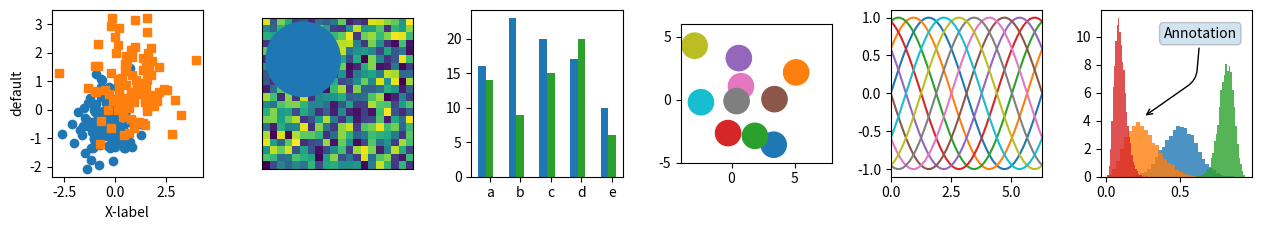
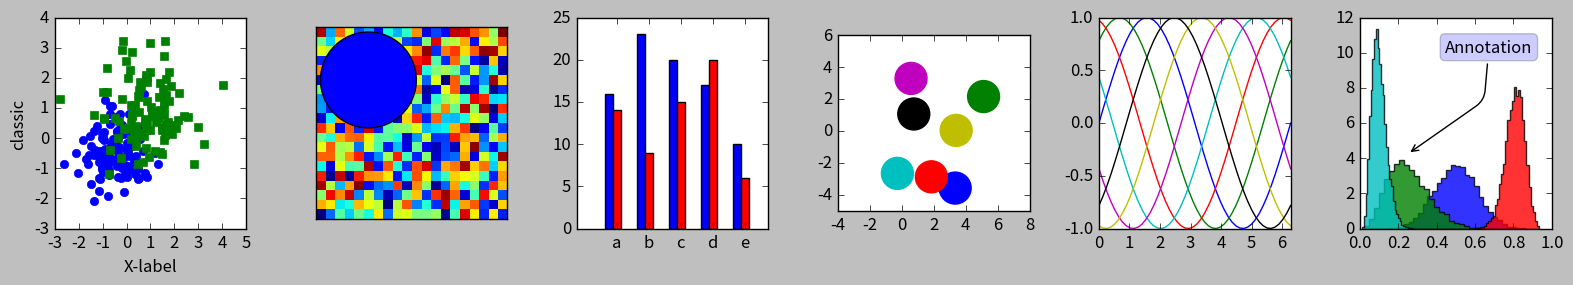
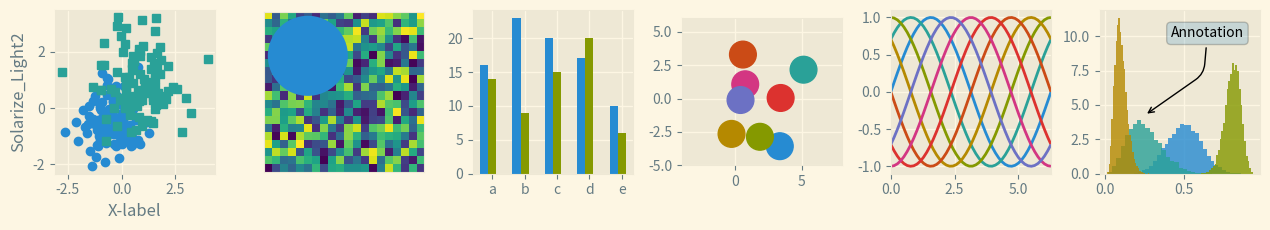
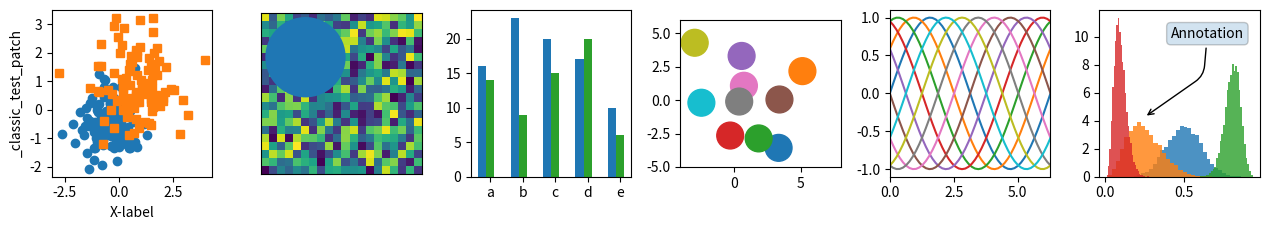
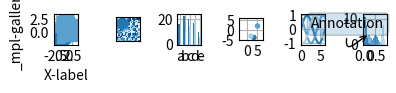
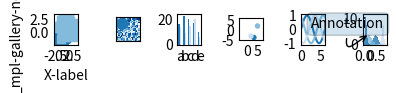
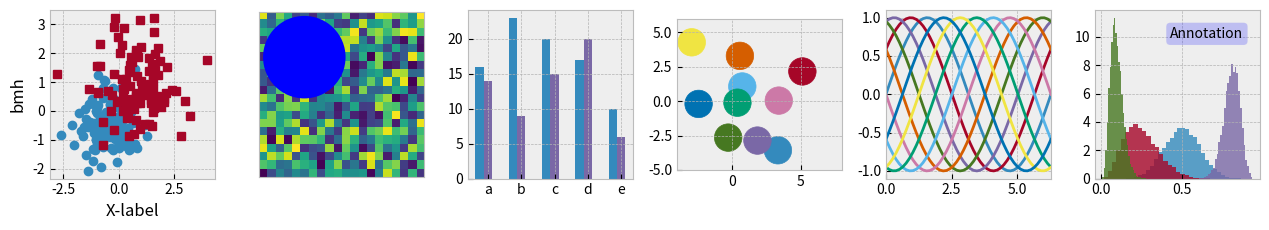
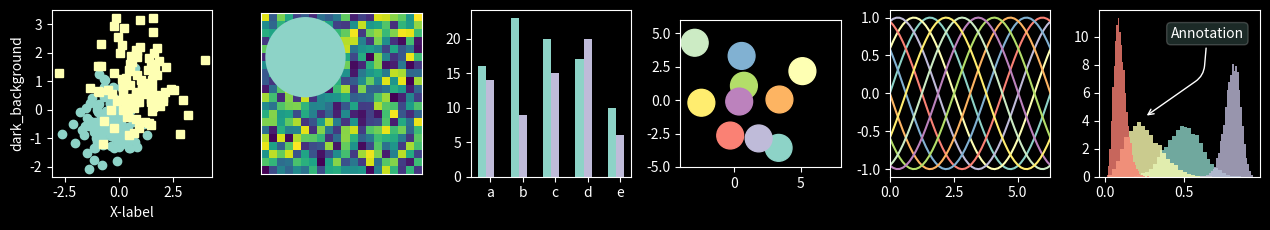
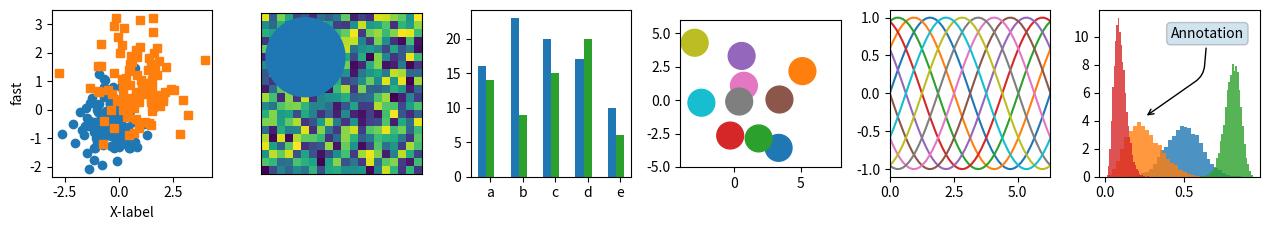
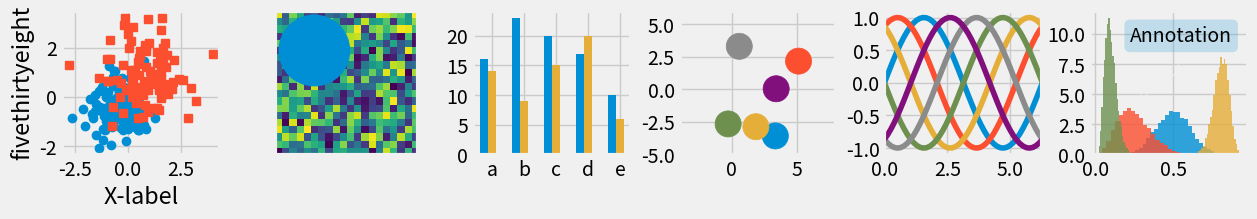
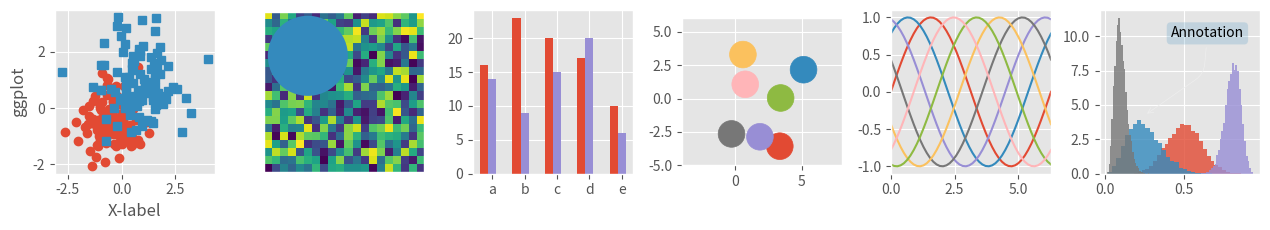
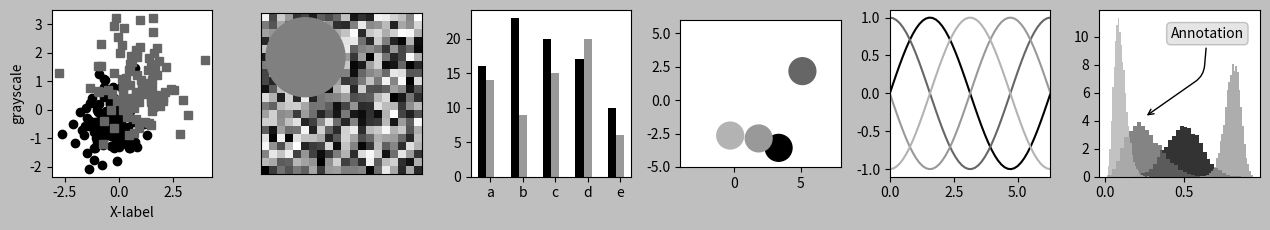
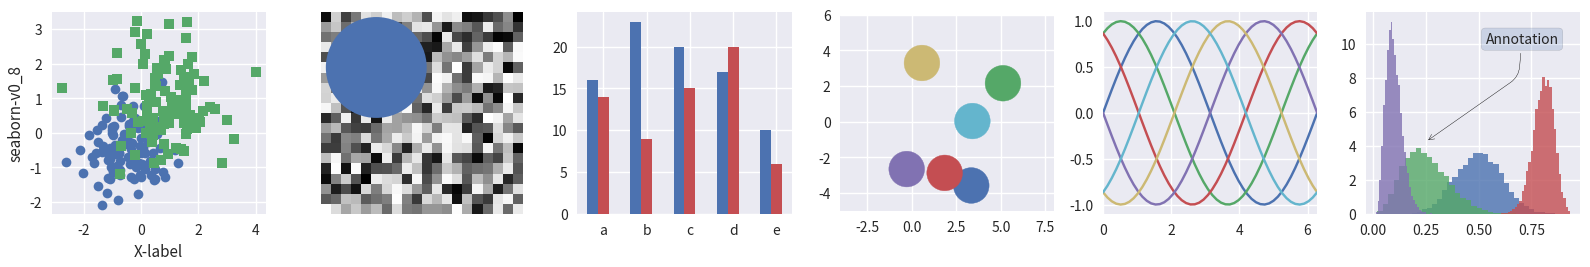
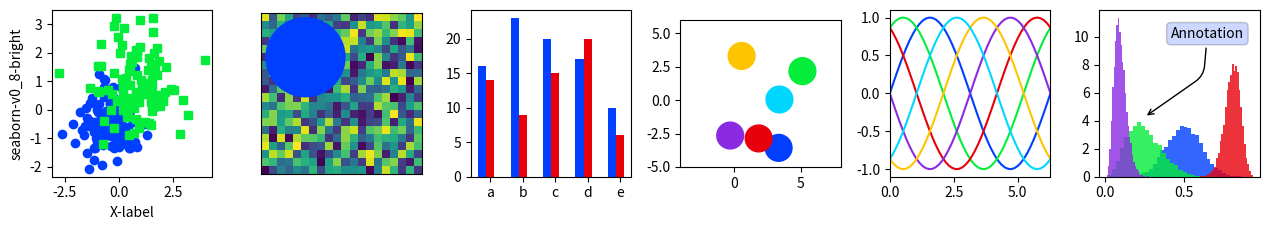
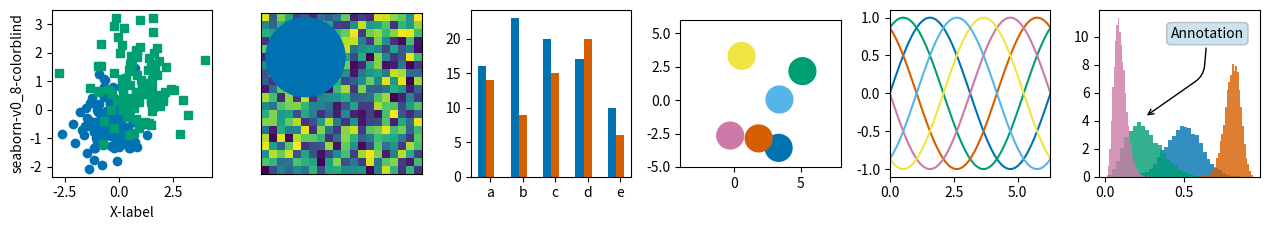
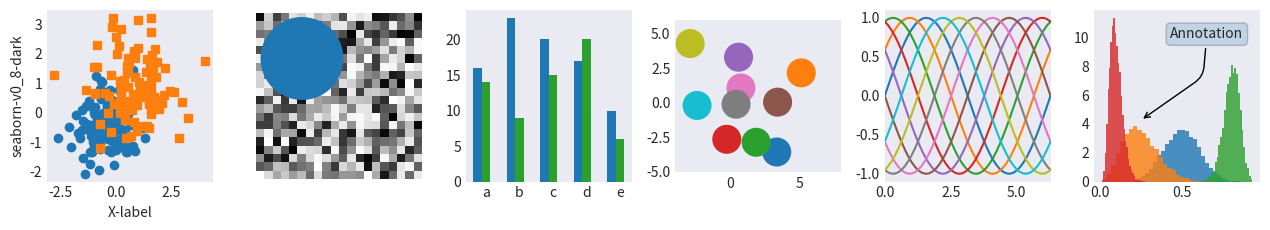

These charts were generated, in order, by the following Python code:
import numpy as np
import matplotlib.pyplot as plt

# Fixing random state for reproducibility
np.random.seed(19680801)


def plot_scatter(ax, prng, nb_samples=100):
    """Scatter plot.
    """
    for mu, sigma, marker in [(-.5, 0.75, 'o'), (0.75, 1., 's')]:
        x, y = prng.normal(loc=mu, scale=sigma, size=(2, nb_samples))
        ax.plot(x, y, ls='none', marker=marker)
    ax.set_xlabel('X-label')
    return ax


def plot_colored_sinusoidal_lines(ax):
    """Plot sinusoidal lines with colors following the style color cycle.
    """
    L = 2 * np.pi
    x = np.linspace(0, L)
    nb_colors = len(plt.rcParams['axes.prop_cycle'])
    shift = np.linspace(0, L, nb_colors, endpoint=False)
    for s in shift:
        ax.plot(x, np.sin(x + s), '-')
    ax.set_xlim([x[0], x[-1]])
    return ax


def plot_bar_graphs(ax, prng, min_value=5, max_value=25, nb_samples=5):
    """Plot two bar graphs side by side, with letters as x-tick labels.
    """
    x = np.arange(nb_samples)
    ya, yb = prng.randint(min_value, max_value, size=(2, nb_samples))
    width = 0.25
    ax.bar(x, ya, width)
    ax.bar(x + width, yb, width, color='C2')
    ax.set_xticks(x + width)
    ax.set_xticklabels(['a', 'b', 'c', 'd', 'e'])
    return ax


def plot_colored_circles(ax, prng, nb_samples=15):
    """Plot circle patches.

    NB: draws a fixed amount of samples, rather than using the length of
    the color cycle, because different styles may have different numbers
    of colors.
    """
    for sty_dict, j in zip(plt.rcParams['axes.prop_cycle'], range(nb_samples)):
        ax.add_patch(plt.Circle(prng.normal(scale=3, size=2),
                                radius=1.0, color=sty_dict['color']))
    # Force the limits to be the same across the styles (because different
    # styles may have different numbers of available colors).
    ax.set_xlim([-4, 8])
    ax.set_ylim([-5, 6])
    ax.set_aspect('equal', adjustable='box')  # to plot circles as circles
    return ax


def plot_image_and_patch(ax, prng, size=(20, 20)):
    """Plot an image with random values and superimpose a circular patch.
    """
    values = prng.random_sample(size=size)
    ax.imshow(values, interpolation='none')
    c = plt.Circle((5, 5), radius=5, label='patch')
    ax.add_patch(c)
    # Remove ticks
    ax.set_xticks([])
    ax.set_yticks([])


def plot_histograms(ax, prng, nb_samples=10000):
    """Plot 4 histograms and a text annotation.
    """
    params = ((10, 10), (4, 12), (50, 12), (6, 55))
    for a, b in params:
        values = prng.beta(a, b, size=nb_samples)
        ax.hist(values, histtype="stepfilled", bins=30,
                alpha=0.8, density=True)
    # Add a small annotation.
    ax.annotate('Annotation', xy=(0.25, 4.25), xycoords='data',
                xytext=(0.9, 0.9), textcoords='axes fraction',
                va="top", ha="right",
                bbox=dict(boxstyle="round", alpha=0.2),
                arrowprops=dict(
                          arrowstyle="->",
                          connectionstyle="angle,angleA=-95,angleB=35,rad=10"),
                )
    return ax


def plot_figure(style_label=""):
    """Setup and plot the demonstration figure with a given style.
    """
    # Use a dedicated RandomState instance to draw the same "random" values
    # across the different figures.
    prng = np.random.RandomState(96917002)

    # Tweak the figure size to be better suited for a row of numerous plots:
    # double the width and halve the height. NB: use relative changes because
    # some styles may have a figure size different from the default one.
    (fig_width, fig_height) = plt.rcParams['figure.figsize']
    fig_size = [fig_width * 2, fig_height / 2]

    fig, axes = plt.subplots(ncols=6, nrows=1, num=style_label,
                             figsize=fig_size, squeeze=True)
    axes[0].set_ylabel(style_label)

    plot_scatter(axes[0], prng)
    plot_image_and_patch(axes[1], prng)
    plot_bar_graphs(axes[2], prng)
    plot_colored_circles(axes[3], prng)
    plot_colored_sinusoidal_lines(axes[4])
    plot_histograms(axes[5], prng)

    fig.tight_layout()

    return fig


if __name__ == "__main__":

    # Setup a list of all available styles, in alphabetical order but
    # the `default` and `classic` ones, which will be forced resp. in
    # first and second position.
    style_list = ['default', 'classic'] + sorted(
        style for style in plt.style.available if style != 'classic')

    # Plot a demonstration figure for every available style sheet.
    for style_label in style_list:
        with plt.style.context(style_label):
            fig = plot_figure(style_label=style_label)

    plt.show()